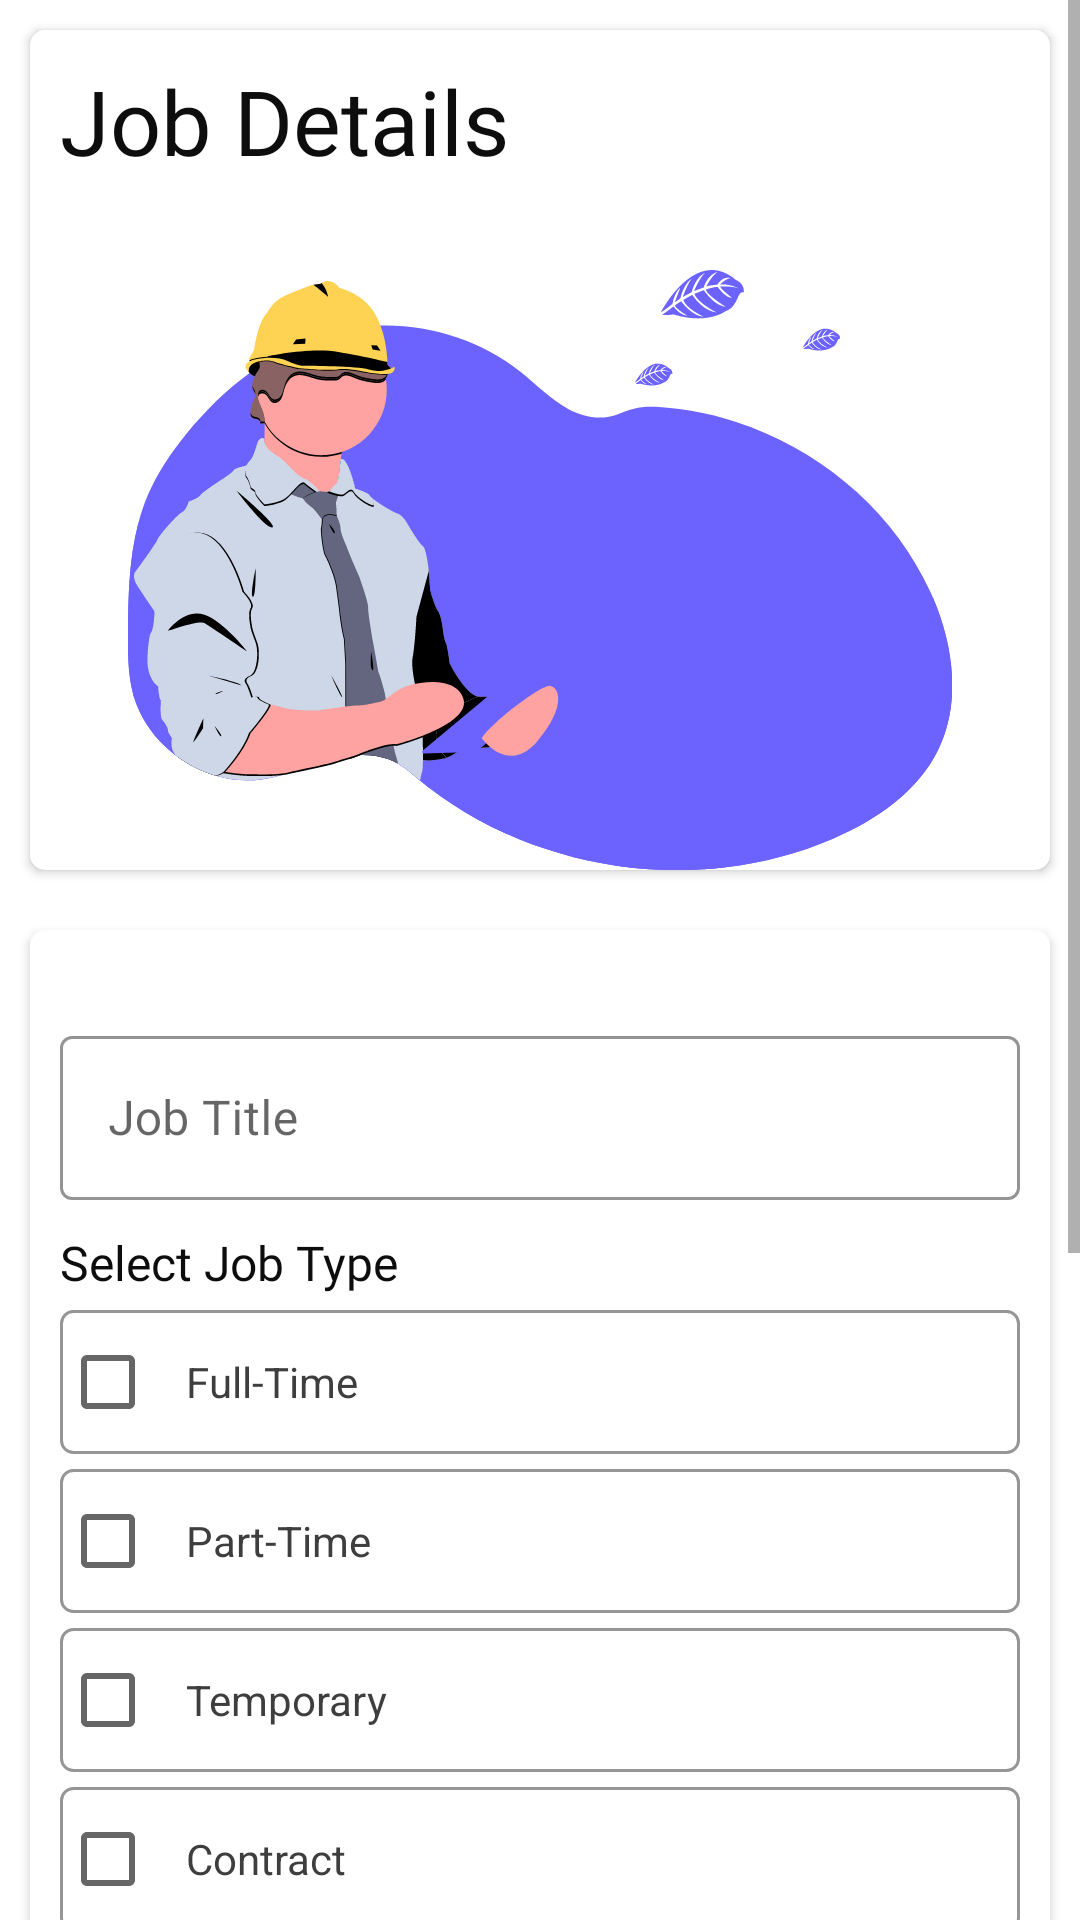

Android layout source for this screen:
<!-- AndroidManifest.xml: application theme Theme.KashJobs -->
<!-- res/layout/activity_job_details.xml -->
<?xml version="1.0" encoding="utf-8"?>
<ScrollView xmlns:android="http://schemas.android.com/apk/res/android"
    android:layout_width="match_parent"
    android:layout_height="match_parent"
    xmlns:app="http://schemas.android.com/apk/res-auto"
    android:transitionName="save_job_details_transition"
    android:orientation="vertical"
    >

    <LinearLayout
        android:layout_width="match_parent"
        android:layout_height="wrap_content"
        android:orientation="vertical">

        <androidx.cardview.widget.CardView
            android:layout_margin="10dp"
            android:elevation="2dp"
            app:cardCornerRadius="5dp"
            android:layout_width="match_parent"
            android:layout_height="280dp"
            android:foregroundTint="@color/white">

            <com.google.android.material.textview.MaterialTextView
                android:layout_margin="10dp"
                android:layout_width="match_parent"
                android:layout_height="match_parent"
                android:text="Job Details"
                android:textAlignment="textStart"
                android:fontFamily="@font/roboto_medium"
                android:textSize="30sp"
                android:textColor="@color/heading_text_color"/>

            <com.google.android.material.imageview.ShapeableImageView
                android:layout_marginTop="80dp"
                android:layout_width="match_parent"
                android:layout_height="match_parent"
                android:src="@drawable/job_details"/>


        </androidx.cardview.widget.CardView>

        <androidx.cardview.widget.CardView
            android:layout_margin="10dp"
            android:elevation="2dp"
            app:cardCornerRadius="5dp"
            android:layout_width="match_parent"
            android:layout_height="wrap_content"
            android:foregroundTint="@color/white">


            <LinearLayout
                android:layout_margin="10dp"
                android:layout_width="match_parent"
                android:layout_height="wrap_content"
                android:orientation="vertical">


                
                <com.google.android.material.textfield.TextInputLayout
                    style="@style/Widget.MaterialComponents.TextInputLayout.OutlinedBox"
                    android:layout_width="match_parent"
                    android:layout_marginTop="20dp"
                    android:layout_height="60dp"
                    android:hint="Job Title"
                    app:boxStrokeColor="@color/text_box_color"
                    android:focusable="true"
                    app:hintTextColor="@color/status_bar_color">

                    <com.google.android.material.textfield.TextInputEditText
                        android:id="@+id/pj_job_title_box"
                        android:layout_width="match_parent"
                        android:layout_height="wrap_content"/>

                </com.google.android.material.textfield.TextInputLayout>

                
                <com.google.android.material.textview.MaterialTextView
                    android:layout_marginTop="10dp"
                    android:layout_width="match_parent"
                    android:layout_height="wrap_content"
                    android:text="Select Job Type"
                    android:fontFamily="@font/roboto_medium"
                    android:textSize="16dp"
                    android:textColor="@color/heading_text_color"
                    />

                <LinearLayout
                    android:layout_width="match_parent"
                    android:layout_height="wrap_content"
                    android:orientation="vertical">

                    <CheckBox
                        android:id="@+id/full_time_check_box"
                        style="@style/Widget.AppCompat.CompoundButton.CheckBox"
                        android:layout_width="match_parent"
                        android:layout_height="wrap_content"
                        android:text="Full-Time"
                        android:onClick="onCheckBoxClicked"
                        android:tag="0"
                        android:layout_marginTop="5dp"
                        android:background="@drawable/black_rectangle"
                        android:textColor="@color/body_text_color"/>

                    <CheckBox
                        android:layout_marginTop="5dp"
                        android:id="@+id/part_time_check_box"
                        style="@style/Widget.AppCompat.CompoundButton.CheckBox"
                        android:layout_width="match_parent"
                        android:layout_height="wrap_content"
                        android:text="Part-Time"
                        android:onClick="onCheckBoxClicked"
                        android:tag="1"
                        android:background="@drawable/black_rectangle"
                        android:textColor="@color/body_text_color"/>

                    <CheckBox
                        android:layout_marginTop="5dp"
                        android:id="@+id/temporary_check_box"
                        style="@style/Widget.AppCompat.CompoundButton.CheckBox"
                        android:layout_width="match_parent"
                        android:layout_height="wrap_content"
                        android:text="Temporary"
                        android:onClick="onCheckBoxClicked"
                        android:tag="2"
                        android:background="@drawable/black_rectangle"
                        android:textColor="@color/body_text_color"/>

                    <CheckBox
                        android:layout_marginTop="5dp"
                        android:id="@+id/contract_check_box"
                        style="@style/Widget.AppCompat.CompoundButton.CheckBox"
                        android:layout_width="match_parent"
                        android:layout_height="wrap_content"
                        android:text="Contract"
                        android:onClick="onCheckBoxClicked"
                        android:tag="3"
                        android:background="@drawable/black_rectangle"
                        android:textColor="@color/body_text_color"/>

                    <CheckBox
                        android:layout_marginTop="5dp"
                        android:id="@+id/internship_check_box"
                        style="@style/Widget.AppCompat.CompoundButton.CheckBox"
                        android:layout_width="match_parent"
                        android:layout_height="wrap_content"
                        android:text="Internship"
                        android:onClick="onCheckBoxClicked"
                        android:tag="4"
                        android:background="@drawable/black_rectangle"
                        android:textColor="@color/body_text_color"/>

                </LinearLayout>


                
                <com.google.android.material.textview.MaterialTextView
                    android:layout_width="match_parent"
                    android:layout_height="wrap_content"
                    android:layout_marginTop="10dp"
                    android:text="Number of Hirees"
                    android:fontFamily="@font/roboto_medium"
                    android:textSize="16dp"
                    android:textColor="@color/heading_text_color"
                    />
                <Spinner
                    android:id="@+id/number_of_hirees_spinner"
                    android:layout_marginTop="20dp"
                    style="@style/Widget.AppCompat.Spinner.DropDown"
                    android:layout_width="match_parent"
                    android:layout_height="50dp"
                    android:background="@drawable/black_rectangle"
                    />


                
                <com.google.android.material.button.MaterialButton
                    android:layout_width="match_parent"
                    android:layout_height="wrap_content"
                    android:layout_marginTop="30dp"
                    android:backgroundTint="@color/text_box_color"
                    android:onClick="nextPage"
                    android:padding="15dp"
                    android:transitionName="save_job_details_transition"
                    android:text="Save and Continue"
                    app:cornerRadius="5dp" />

                
                <com.google.android.material.button.MaterialButton
                    android:layout_width="match_parent"
                    android:layout_height="wrap_content"
                    android:layout_marginTop="10dp"
                    android:backgroundTint="@color/white"
                    android:padding="15dp"
                    android:text="Back"
                    app:strokeColor="@color/body_text_color"
                    app:strokeWidth="1dp"
                    android:textColor="@color/black"
                    app:cornerRadius="5dp"
                    />




            </LinearLayout>


        </androidx.cardview.widget.CardView>

    </LinearLayout>

</ScrollView>
<!-- resources referenced by this layout -->
<resources>
  <color name="black">#FF000000</color>
  <color name="body_text_color">#3e3e3e</color>
  <color name="heading_text_color">#0d0d0d</color>
  <color name="status_bar_color">#d0d0d0</color>
  <color name="text_box_color">#6C63FF</color>
  <color name="white">#FFFFFFFF</color>
  <!-- drawable black_rectangle (drawable-v24) -->
  <shape xmlns:android="http://schemas.android.com/apk/res/android"
      android:shape="rectangle">
      <corners android:radius="4dp" />
      <padding
          android:bottom="10dp"
          android:left="10dp"
          android:right="10dp"
          android:top="10dp" />
      <solid android:color="#00FFFFFF" />
  
      <stroke
          android:width="1dp"
          android:color="#969696" />
  
  </shape>
  <!-- drawable job_details: vector/xml drawable (drawable-v24, 66791 chars, omitted) -->
  <style name="Theme.KashJobs" parent="Theme.MaterialComponents.DayNight.NoActionBar">
          
          <item name="colorPrimary">@color/end_color</item>
          <item name="colorPrimaryVariant">@color/status_bar_color</item>
          <item name="colorOnPrimary">@color/white</item>
          
          <item name="colorSecondary">@color/start_color</item>
          <item name="colorSecondaryVariant">@color/status_bar_color</item>
          <item name="colorOnSecondary">@color/black</item>
          
          <item name="android:statusBarColor" tools:targetApi="l">?attr/colorPrimaryVariant</item>
          
      </style>
  <color name="end_color">#5574F7</color>
  <color name="start_color">#60C3FF</color>
</resources>
